Run: headless pygame with SDL's dummy video driver; simulated clock (each Clock.tick advances the game by its frame time, no real sleeping); random seed 0; keys injected as events and as key.get_pressed() state; no mouse input; restart key R tapped at the start of phases 3 and 4.
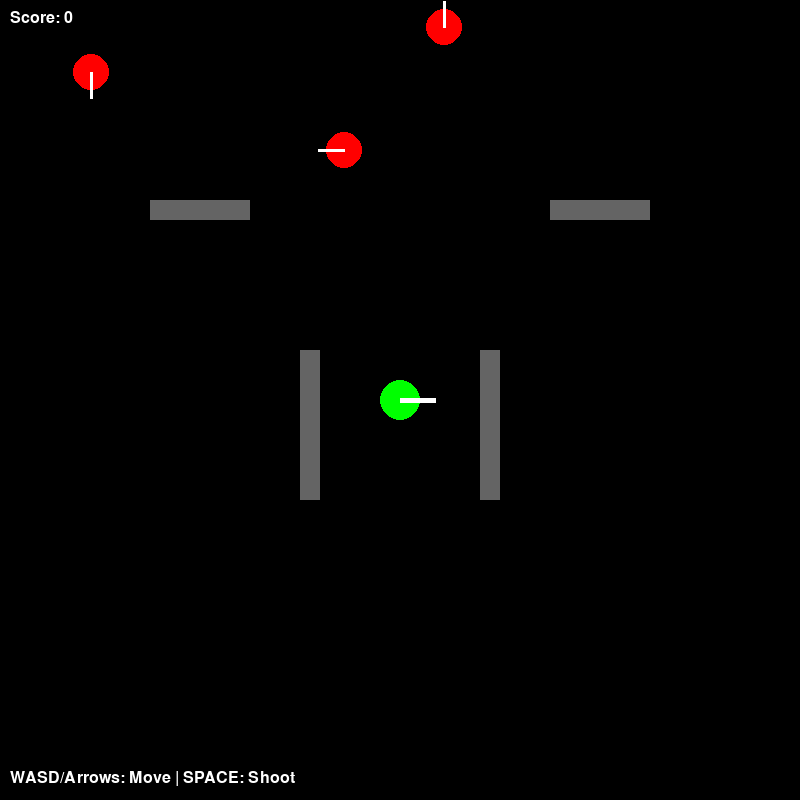
Frame 1 of 4 · flips 1–60 · no input
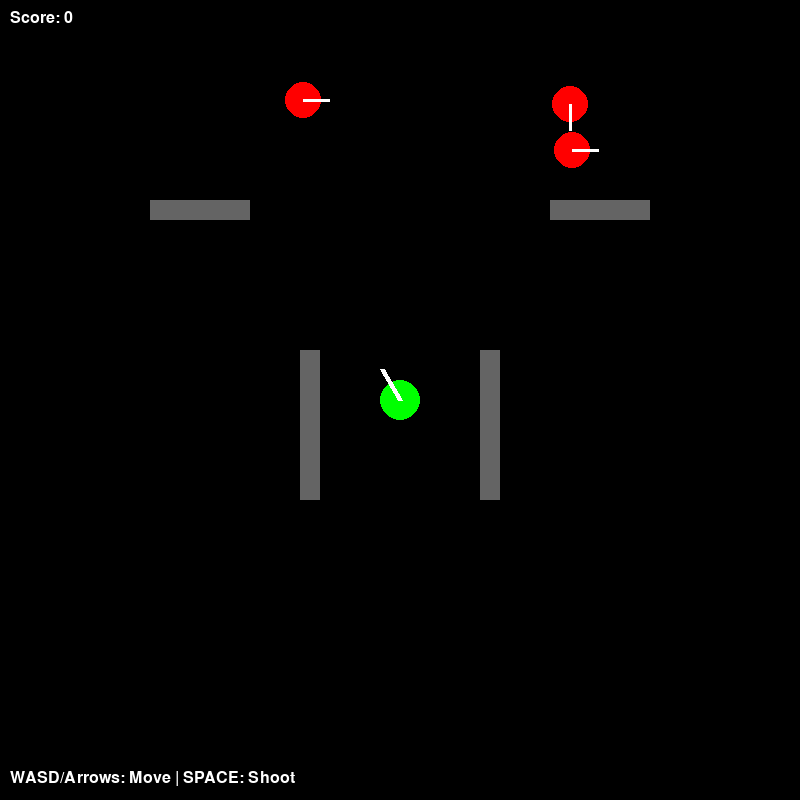
Frame 2 of 4 · flips 61–180 · tapped SPACE, RETURN · held RIGHT (→), D
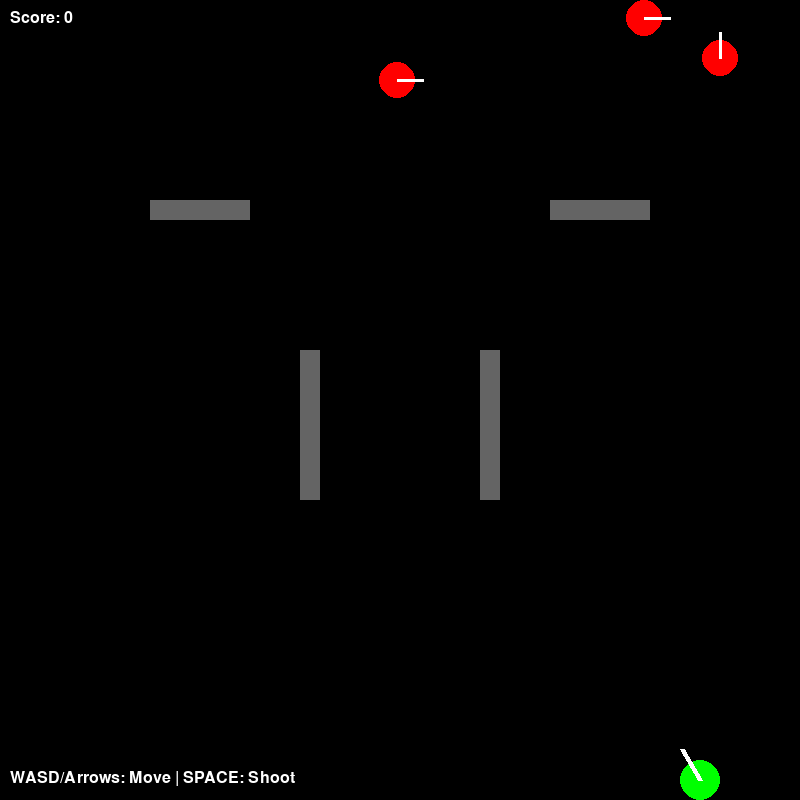
Frame 3 of 4 · flips 181–300 · tapped R · held DOWN (↓), S
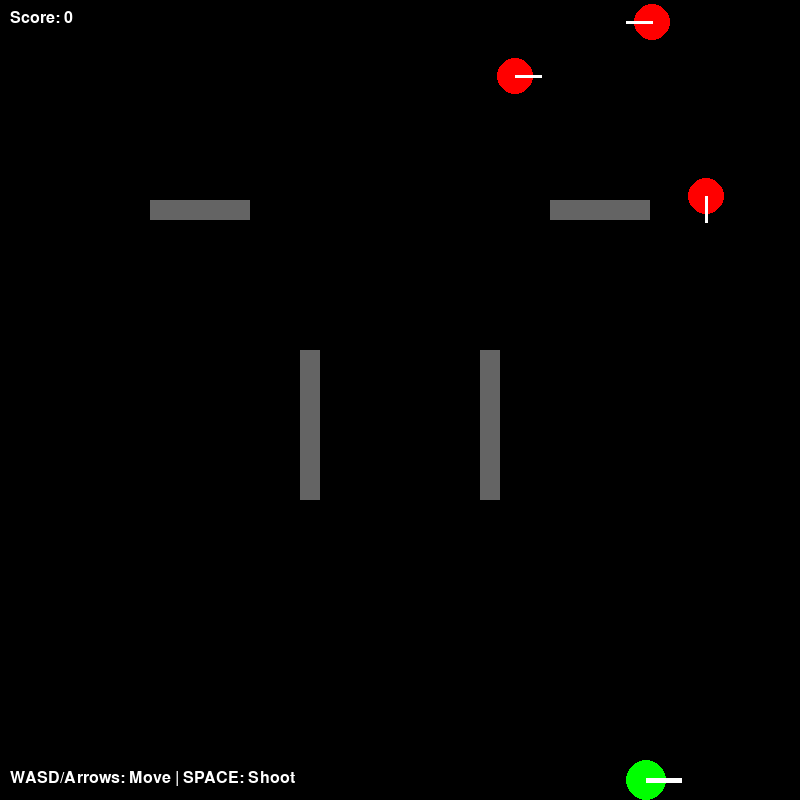
Frame 4 of 4 · flips 301–420 · tapped R · held LEFT (←), A, UP (↑), W

The pygame program that drew these frames:

"""
Tank Battle - A Simple 2D Shooter
=================================
Demonstrates Python fundamentals through game development.
Built for Code the Dream Python Essentials - Pre-Thanksgiving Edition!

Concepts covered:
- Variables and constants (game configuration)
- Functions (collision detection, drawing)
- Classes (Tank, Bullet, Enemy, Obstacle)
- Loops (game loop, iterating through lists)
- Conditionals (input handling, collision checks)
- Lists (managing multiple game objects)
- Type Hints (self-documenting code)

Controls:
- WASD or Arrow Keys: Move tank
- SPACE: Fire bullet
- R: Restart (when game over)

Author: Code the Dream Python Essentials
Date: November 2024
"""

import pygame
import random
import math
from typing import List, Tuple

# Initialize pygame
pygame.init()

# Constants
SCREEN_WIDTH = 800
SCREEN_HEIGHT = 800
WINDOW_WIDTH = SCREEN_WIDTH
WINDOW_HEIGHT = SCREEN_HEIGHT
TANK_SIZE = 40
BULLET_SIZE = 5
BULLET_SPEED = 10
ENEMY_SIZE = 30
ENEMY_SPEED = 2
OBSTACLE_SIZE = 50
FPS = 60 # May need adjustment for slower machines

# Colors
WHITE = (255, 255, 255)
BLACK = (0, 0, 0)
RED = (255, 0, 0)
GREEN = (0, 255, 0)
BLUE = (0, 0, 255)
GRAY = (100, 100, 100)
YELLOW = (255, 255, 0)

# Set up the display
screen = pygame.display.set_mode((SCREEN_WIDTH, SCREEN_HEIGHT))
pygame.display.set_caption("Tank Battle")
clock = pygame.time.Clock()

class Tank:
    """Player-controlled tank class."""
    def __init__(self, x: int, y: int, color: Tuple[int, int, int]) -> None:
        self.x = x
        self.y = y
        self.color = color
        self.angle = 0
        self.speed = 5
        self.rotation_speed = 5
        self.size = 20
        self.health = 100
        self.score = 0
        self.bullets: List[Bullet] = []
        self.last_shot = 0
        self.shot_delay = 500  # milliseconds

    def move_forward(self) -> None:
        """
        Move tank forward in the direction it's facing.
        
        Uses trigonometry: if we're facing at angle θ,
        moving forward means adding cos(θ) to x and sin(θ) to y.
        """
        self.x += math.cos(math.radians(self.angle)) * self.speed
        self.y += math.sin(math.radians(self.angle)) * self.speed
        self._keep_on_screen()  # Don't let tank escape!
    
    def move_backward(self) -> None:
        """
        Move tank backward (opposite of facing direction).
        
        Same math as forward, but we subtract instead of add.
        """
        self.x -= math.cos(math.radians(self.angle)) * self.speed
        self.y -= math.sin(math.radians(self.angle)) * self.speed
        self._keep_on_screen()
    
    def rotate_left(self) -> None:
        """Rotate tank counter-clockwise (decreasing angle)."""
        self.angle -= self.rotation_speed
    
    def rotate_right(self) -> None:
        """Rotate tank clockwise (increasing angle)."""
        self.angle += self.rotation_speed
    
    def shoot(self) -> "Bullet":
        """
        Fire a bullet from the cannon.
        
        The bullet starts at the end of the cannon and travels
        in the direction the tank is facing.
        
        Returns:
            A new Bullet object traveling in tank's facing direction.
        """
        # Calculate bullet starting position (at end of cannon)
        cannon_length: int = self.size + 15
        start_x: float = self.x + math.cos(math.radians(self.angle)) * cannon_length
        start_y: float = self.y + math.sin(math.radians(self.angle)) * cannon_length
        return Bullet(start_x, start_y, self.angle)
    
    def _keep_on_screen(self) -> None:
        """
        Keep tank within window bounds.
        
        This is a 'private' helper method - the underscore prefix is
        a Python convention meaning "this is for internal use only."
        
        We clamp x and y to stay within the window, accounting for
        the tank's size so it doesn't stick halfway off-screen.
        """
        # max() ensures we're not less than the minimum
        # min() ensures we're not more than the maximum
        self.x = max(self.size, min(WINDOW_WIDTH - self.size, self.x))
        self.y = max(self.size, min(WINDOW_HEIGHT - self.size, self.y))
    
    def draw(self, surface: pygame.Surface) -> None:
        """Draw the tank with a body and cannon."""
        # Draw tank body
        pygame.draw.circle(
            surface,
            self.color,
            (int(self.x), int(self.y)),
            self.size
        )
        
        # Draw cannon
        cannon_length = self.size + 15
        end_x = self.x + math.cos(math.radians(self.angle)) * cannon_length
        end_y = self.y + math.sin(math.radians(self.angle)) * cannon_length
        pygame.draw.line(
            surface,
            WHITE,
            (int(self.x), int(self.y)),
            (int(end_x), int(end_y)),
            5
        )


class Bullet:
    """
    A bullet fired by a tank.
    
    Bullets travel in a straight line at constant speed until
    they hit something or leave the screen.
    
    Attributes:
        x, y: Current position
        angle: Direction of travel (in degrees)
        speed: How fast it moves
        radius: Size for collision detection
      
  color: RGB tuple for bullet color
    """
    
    def __init__(self, x: float, y: float, angle: float) -> None:
        """
        Create a bullet at position, traveling in direction of angle.
        
        Args:
            x: Starting x position
            y: Starting y position
            angle: Direction of travel in degrees
        """
        self.x: float = x
        self.y: float = y
        self.angle: float = angle
        self.speed: int = BULLET_SPEED
        self.radius: int = 5
        self.color: Tuple[int, int, int] = YELLOW
    
    def update(self) -> None:
        """
        Move bullet forward each frame.
        
        Called once per game loop iteration to advance the bullet.
        """
        self.x += math.cos(math.radians(self.angle)) * self.speed
        self.y += math.sin(math.radians(self.angle)) * self.speed
    
    def draw(self, surface: pygame.Surface) -> None:
        """Draw the bullet as a small circle."""
        pygame.draw.circle(
            surface,
            self.color,
            (int(self.x), int(self.y)),
            self.radius
        )
    
    def is_off_screen(self) -> bool:
        """
        Check if bullet has left the play area.
        
        Returns:
            True if bullet is outside window bounds, False otherwise.
        """
        return (self.x < 0 or 
                self.x > WINDOW_WIDTH or
                self.y < 0 or 
                self.y > WINDOW_HEIGHT)

class Obstacle:
    """
    A wall/barrier that blocks movement and bullets.
    
    Obstacles are simple rectangles that don't move.
    They provide cover and make the game more strategic.
    
    Attributes:
        rect: Pygame Rect object storing position and dimensions
        color: RGB tuple for obstacle color
    """
    
    def __init__(self, x: int, y: int, width: int, height: int) -> None:
        """
        Create obstacle with position and dimensions.
        
        Args:
            x: Left edge x position
            y: Top edge y position
            width: Width in pixels
            height: Height in pixels
        """
        # pygame.Rect is a convenient class for rectangle operations
        # It provides built-in collision detection and positioning
        self.rect = pygame.Rect(x, y, width, height)
        self.color: Tuple[int, int, int] = GRAY
    
    def draw(self, surface: pygame.Surface) -> None:
        """Draw the obstacle as a filled rectangle."""
        pygame.draw.rect(surface, self.color, self.rect)

class Enemy:
    """
    An enemy tank with simple AI behavior.
    
    Enemies patrol the arena in random directions and can be
    destroyed by the player's bullets. They will hurt the player
    on contact.
    
    Attributes:
        x, y: Current position
        size: Radius for collision detection and drawing
        color: RGB tuple for enemy color
        speed: Movement speed
        direction: Current facing/movement direction in degrees
        move_timer: Frames until next direction change
    """
    
    def __init__(self, x: int, y: int) -> None:
        """
        Create enemy at the specified position.
        
        Args:
            x: Starting x position
            y: Starting y position
        """
        self.x: float = x
        self.y: float = y
        self.size: int = 18
        self.color: Tuple[int, int, int] = RED
        self.speed: int = ENEMY_SPEED
        
        # AI behavior: start facing a random cardinal direction
        # random.choice picks one item from a list
        self.direction: int = random.choice([0, 90, 180, 270])
        
        # Timer counts frames until we pick a new direction
        self.move_timer: int = 0
    
    def update(self) -> None:
        """
        Move enemy with simple patrol AI.
        
        Behavior:
        - Move in current direction
        - Periodically change to a new random direction
        - Bounce off walls
        """
        # Increment timer and maybe change direction
        self.move_timer += 1
        if self.move_timer > random.randint(60, 120):  # Every 1-2 seconds
            self.direction = random.choice([0, 90, 180, 270])
            self.move_timer = 0
        
        # Move in current direction
        self.x += math.cos(math.radians(self.direction)) * self.speed
        self.y += math.sin(math.radians(self.direction)) * self.speed
        
        # Bounce off walls (simple reflection)
        if self.x < self.size or self.x > WINDOW_WIDTH - self.size:
            self.direction = 180 - self.direction  # Reverse horizontal
            self.x = max(self.size, min(WINDOW_WIDTH - self.size, self.x))
        
        if self.y < self.size or self.y > WINDOW_HEIGHT - self.size:
            self.direction = -self.direction  # Reverse vertical
            self.y = max(self.size, min(WINDOW_HEIGHT - self.size, self.y))
    
    def draw(self, surface: pygame.Surface) -> None:
        """Draw enemy tank with direction indicator."""
        # Body
        pygame.draw.circle(
            surface,
            self.color,
            (int(self.x), int(self.y)),
            self.size
        )
        
        # Direction indicator (smaller cannon than player)
        end_x: float = self.x + math.cos(math.radians(self.direction)) * (self.size + 8)
        end_y: float = self.y + math.sin(math.radians(self.direction)) * (self.size + 8)
        pygame.draw.line(
            surface,
            WHITE,
            (int(self.x), int(self.y)),
            (int(end_x), int(end_y)),
            3
        )
# Functions that perform specific tasks.
# These keep our main game loop clean and make code reusable.
def check_circle_collision(x1: float, y1: float, r1: int,
                           x2: float, y2: float, r2: int) -> bool:
    """
    Check if two circles are overlapping.
    
    This is the Pythagorean theorem in action!
    Distance between centers = sqrt((x2-x1)² + (y2-y1)²)
    If distance < sum of radii, circles overlap.
    
    Args:
        x1, y1, r1: First circle's center position and radius
        x2, y2, r2: Second circle's center position and radius
    
    Returns:
        True if circles overlap, False otherwise.
    """
    distance: float = math.sqrt((x2 - x1) ** 2 + (y2 - y1) ** 2)
    return distance < (r1 + r2)


def check_circle_rect_collision(cx: float, cy: float, radius: int,
                                rect: pygame.Rect) -> bool:
    """
    Check if a circle overlaps with a rectangle.
    
    Algorithm:
    1. Find the point on the rectangle closest to the circle's center
    2. Check if that point is inside the circle
    
    Args:
        cx, cy: Circle center position
        radius: Circle radius
        rect: Pygame Rect object
    
    Returns:
        True if circle and rectangle overlap, False otherwise.
    """
    # Find closest point on rectangle to circle center
    # max/min clamps the point to rectangle bounds
    closest_x: float = max(rect.left, min(cx, rect.right))
    closest_y: float = max(rect.top, min(cy, rect.bottom))
    
    # Check if closest point is within circle
    distance: float = math.sqrt((cx - closest_x) ** 2 + (cy - closest_y) ** 2)
    return distance < radius


def draw_text(surface: pygame.Surface, text: str, x: int, y: int,
              color: Tuple[int, int, int] = WHITE, size: int = 24) -> None:
    """
    Draw text on the screen.
    
    Args:
        surface: Where to draw (usually screen)
        text: The string to display
        x, y: Position for top-left of text
        color: Text color (default white)
        size: Font size in points (default 24)
    """
    font = pygame.font.Font(None, size)  # None = pygame default font
    text_surface = font.render(text, True, color)  # True = anti-aliasing
    surface.blit(text_surface, (x, y))

def main() -> None:
    """
    Main game function - contains the game loop.
    
    The game loop is the heartbeat of every game. It runs continuously
    (60 times per second in our case) and does three things:
    
    1. PROCESS INPUT - What did the player do?
    2. UPDATE STATE - Move things, check collisions, update game logic
    3. RENDER - Draw everything to the screen
    
    This pattern is sometimes called the "game loop" or "main loop"
    and is used in virtually every video game ever made.
    """
    # ---- GAME STATE VARIABLES ----
    # These track the overall state of the game
    running: bool = True          # False = exit game
    game_over: bool = False       # True = player lost
    score: int = 0                # Points earned
    
    # ---- CREATE GAME OBJECTS ----
    
    # Player tank - centered on screen
    player = Tank(WINDOW_WIDTH // 2, WINDOW_HEIGHT // 2, GREEN)
    
    # Lists to hold multiple objects
    # Lists are perfect for this - we can add/remove items dynamically!
    bullets: List[Bullet] = []
    enemies: List[Enemy] = []
    obstacles: List[Obstacle] = []
    
    # Spawn initial enemies in the top portion of the screen
    for _ in range(3):  # underscore = we don't need the loop variable
        enemies.append(Enemy(
            random.randint(50, WINDOW_WIDTH - 50),
            random.randint(50, 150)
        ))
    
    # Create obstacle layout
    # These provide cover and make gameplay more interesting
    obstacles.append(Obstacle(150, 200, 100, 20))   # Top left horizontal
    obstacles.append(Obstacle(550, 200, 100, 20))   # Top right horizontal
    obstacles.append(Obstacle(300, 350, 20, 150))   # Left vertical
    obstacles.append(Obstacle(480, 350, 20, 150))   # Right vertical
    
    # ========================================
    # THE GAME LOOP - Runs ~60 times per second
    # ========================================
    while running:
        
        # ---- STEP 1: PROCESS INPUT ----
        # pygame.event.get() returns all events since last check
        # Events are things like key presses, mouse clicks, window close
        
        for event in pygame.event.get():
            # Window close button
            if event.type == pygame.QUIT:
                running = False
            
            # KEYDOWN fires once when a key is pressed (not held)
            # This is perfect for actions that should happen once,
            # like shooting or restarting
            if event.type == pygame.KEYDOWN:
                if event.key == pygame.K_SPACE and not game_over:
                    bullets.append(player.shoot())
                if event.key == pygame.K_r and game_over:
                    # Restart by calling main() again
                    # This is a simple approach - resets everything
                    return main()
        
        # Only process gameplay if not game over
        if not game_over:
            # Check for HELD keys (continuous input)
            # get_pressed() returns current state of ALL keys
            keys = pygame.key.get_pressed()
            
            if keys[pygame.K_w] or keys[pygame.K_UP]:
                player.move_forward()
            if keys[pygame.K_s] or keys[pygame.K_DOWN]:
                player.move_backward()
            if keys[pygame.K_a] or keys[pygame.K_LEFT]:
                player.rotate_left()
            if keys[pygame.K_d] or keys[pygame.K_RIGHT]:
                player.rotate_right()
            
            # ---- STEP 2: UPDATE GAME STATE ----
            
            # Update all bullets (move them forward)
            for bullet in bullets:
                bullet.update()
            
            # Update all enemies (AI movement)
            for enemy in enemies:
                enemy.update()
            
            # ---- COLLISION DETECTION ----
            
            # Track what needs to be removed
            # We can't remove items while iterating, so we collect them first
            bullets_to_remove: List[Bullet] = []
            enemies_to_remove: List[Enemy] = []
            
            # Check bullet-enemy collisions
            for bullet in bullets:
                for enemy in enemies:
                    if check_circle_collision(
                        bullet.x, bullet.y, bullet.radius,
                        enemy.x, enemy.y, enemy.size
                    ):
                        bullets_to_remove.append(bullet)
                        enemies_to_remove.append(enemy)
                        score += 100  # Award points!
            
            # Remove destroyed objects
            for bullet in bullets_to_remove:
                if bullet in bullets:  # Safety check
                    bullets.remove(bullet)
            for enemy in enemies_to_remove:
                if enemy in enemies:
                    enemies.remove(enemy)
            
            # Remove bullets that hit obstacles or left screen
            # This is a LIST COMPREHENSION - a Pythonic way to filter lists
            # It reads: "keep bullets that haven't hit obstacles and aren't off screen"
            bullets = [b for b in bullets if not any(
                check_circle_rect_collision(b.x, b.y, b.radius, obs.rect)
                for obs in obstacles
            ) and not b.is_off_screen()]
            
            # Check player-enemy collision (game over!)
            for enemy in enemies:
                if check_circle_collision(
                    player.x, player.y, player.size,
                    enemy.x, enemy.y, enemy.size
                ):
                    game_over = True
            
            # Spawn new enemies when all are destroyed (endless mode)
            if len(enemies) == 0:
                for _ in range(3):
                    enemies.append(Enemy(
                        random.randint(50, WINDOW_WIDTH - 50),
                        random.randint(50, 150)
                    ))
        
        # ---- STEP 3: RENDER (DRAW) ----
        # We draw in layers: background first, then objects, then UI
        
        # Clear screen with black
        screen.fill(BLACK)
        
        # Draw obstacles (background layer)
        for obstacle in obstacles:
            obstacle.draw(screen)
        
        # Draw bullets
        for bullet in bullets:
            bullet.draw(screen)
        
        # Draw enemies
        for enemy in enemies:
            enemy.draw(screen)
        
        # Draw player (on top so they're always visible)
        player.draw(screen)
        
        # Draw UI (score and controls)
        draw_text(screen, f"Score: {score}", 10, 10)
        draw_text(screen, "WASD/Arrows: Move | SPACE: Shoot", 10, WINDOW_HEIGHT - 30)
        
        # Game over overlay
        if game_over:
            draw_text(
                screen, "GAME OVER",
                WINDOW_WIDTH // 2 - 80, WINDOW_HEIGHT // 2 - 20,
                RED, 48
            )
            draw_text(
                screen, f"Final Score: {score}",
                WINDOW_WIDTH // 2 - 70, WINDOW_HEIGHT // 2 + 30
            )
            draw_text(
                screen, "Press R to Restart",
                WINDOW_WIDTH // 2 - 80, WINDOW_HEIGHT // 2 + 60
            )
        
        # Flip the display buffer
        # This shows everything we just drew
        # (Double buffering prevents screen flicker)
        pygame.display.flip()
        
        # Control game speed
        # tick(60) means "wait enough time to achieve 60 FPS"
        clock.tick(FPS)
    
    # Clean shutdown
    pygame.quit()

# This is a Python convention. When you run a file directly,
# __name__ is set to "__main__". When you import it, it's not.
# This lets us use this file as both a runnable program AND
# an importable module.

if __name__ == "__main__":
    main()
